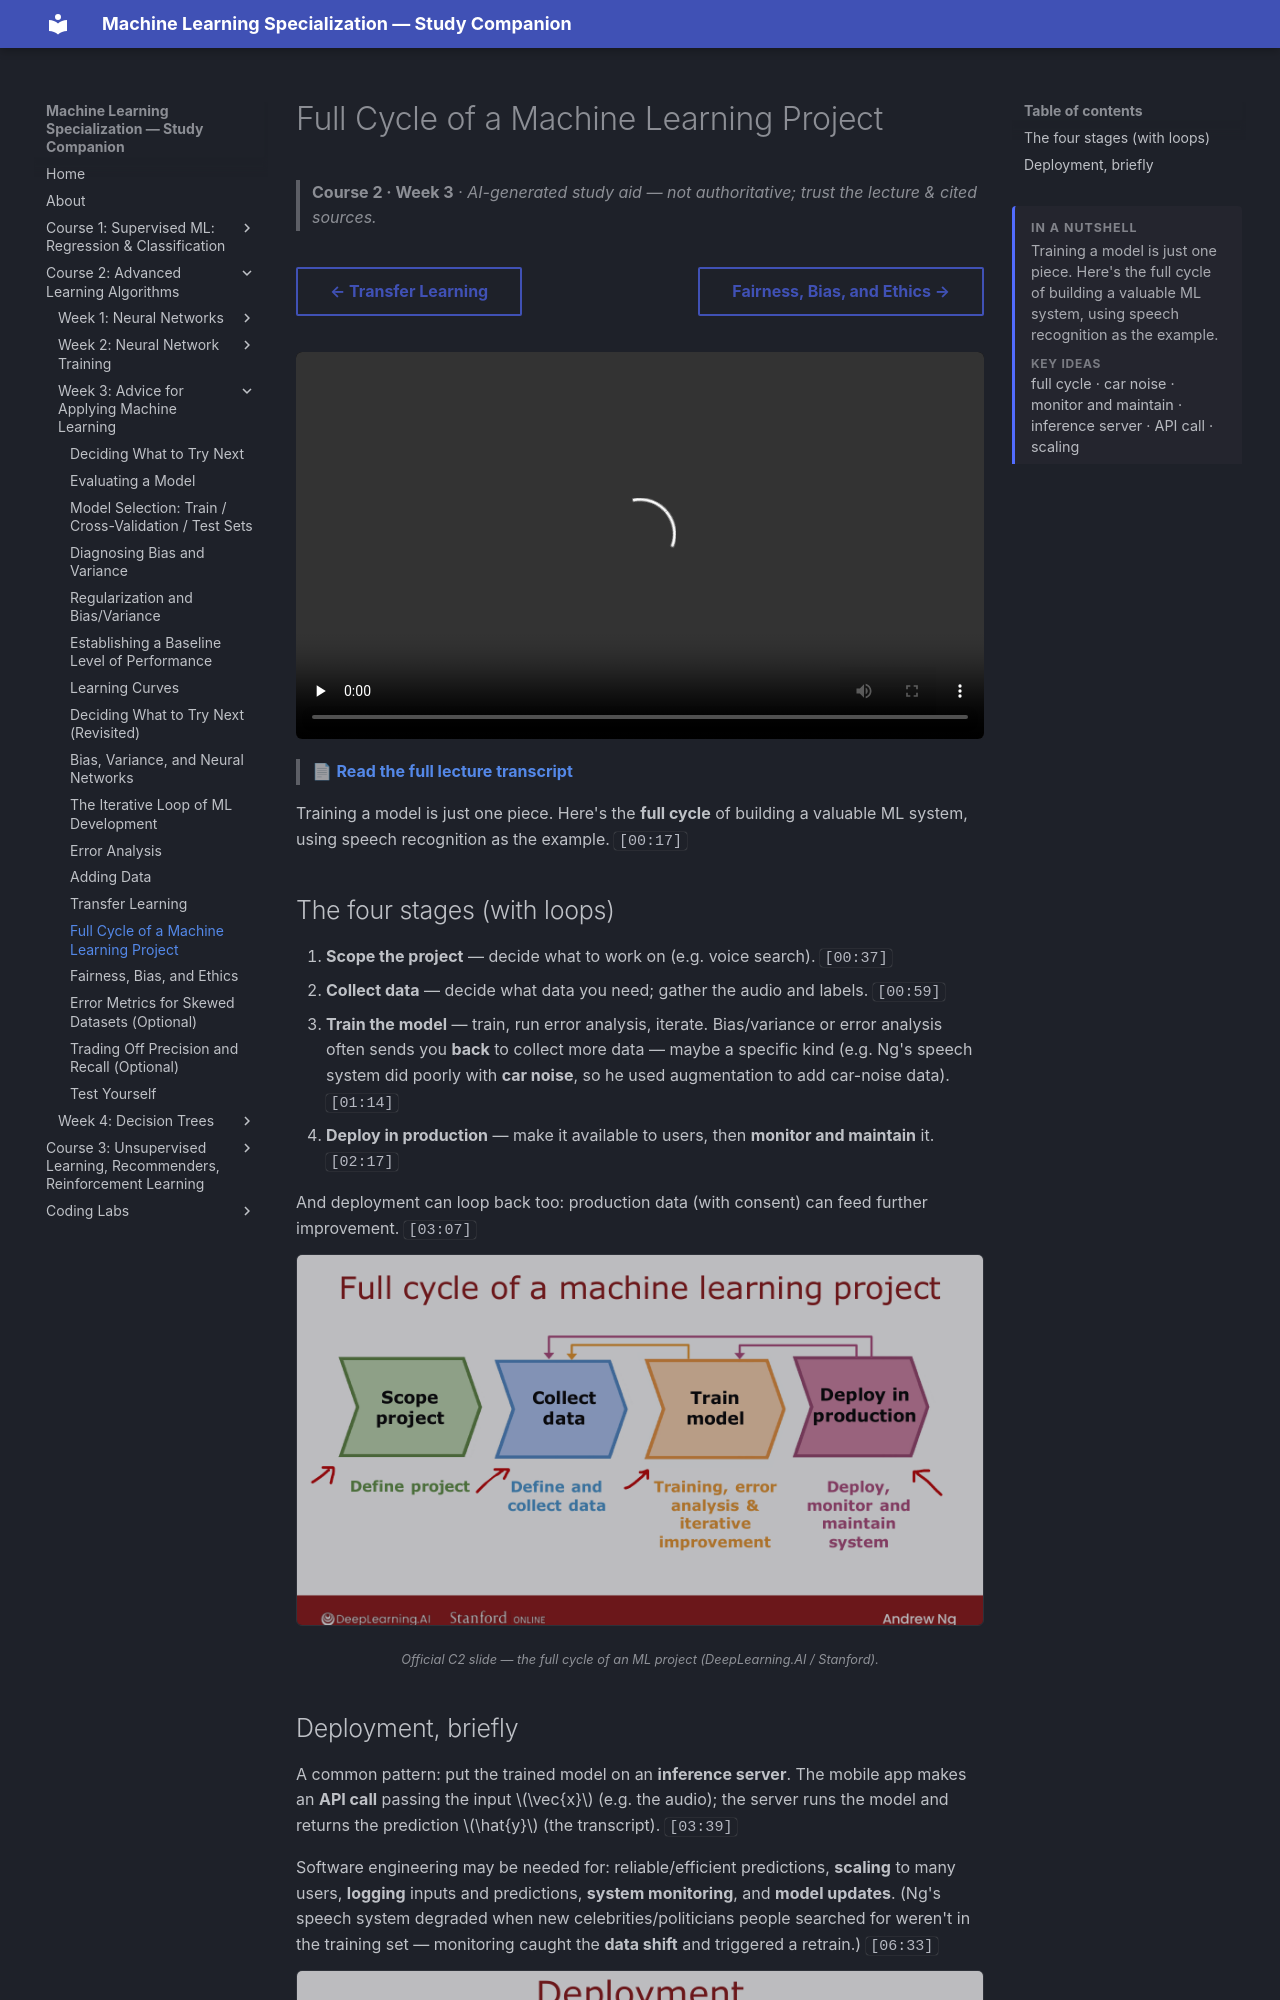

repository: pcpuwu/ml-spec-wiki · page: course-2/week-3/full-cycle-of-a-machine-learning-project/index.html · generator: mkdocs

---
summary: '<p>Training a model is just one piece. Here&#x27;s the full cycle of building a valuable ML system, using speech recognition as the example.</p><span class="toc-summary__sub">Key ideas</span><p class="toc-summary__chips">full cycle · car noise · monitor and maintain · inference server · API call · scaling</p>'
---
# Full Cycle of a Machine Learning Project

> **Course 2 · Week 3** · _AI-generated study aid — not authoritative; trust the lecture & cited sources._

<div class="ep-nav" markdown>

[← Transfer Learning](../../course-2/week-3/transfer-learning-using-data-from-a-different-task.md){ .md-button }

[Fairness, Bias, and Ethics →](../../course-2/week-3/fairness-bias-and-ethics.md){ .md-button }

</div>

<div class="video-wrap"><video controls preload="none" playsinline src="https://dyckms5inbsqq.cloudfront.net/dlai/advanced-learning-algorithms/W3/L14-C2W3L3S05-Full-cycle-of-a-machin/lc-advanced-learning-algorithms-W3-L14-C2W3L3S05-Full-cycle-of-a-machin-master_360p.mp4?v=1752484668">Your browser can't play this video — <a href="https://dyckms5inbsqq.cloudfront.net/dlai/advanced-learning-algorithms/W3/L14-C2W3L3S05-Full-cycle-of-a-machin/lc-advanced-learning-algorithms-W3-L14-C2W3L3S05-Full-cycle-of-a-machin-master_360p.mp4?v=1752484668">download the lecture</a>.</video></div>

> 📄 **[Read the full lecture transcript](full-cycle-of-a-machine-learning-project-transcript.md)**

Training a model is just one piece. Here's the **full cycle** of building a valuable ML
system, using speech recognition as the example. `[00:17]`

## The four stages (with loops)

1. **Scope the project** — decide what to work on (e.g. voice search). `[00:37]`
2. **Collect data** — decide what data you need; gather the audio and labels. `[00:59]`
3. **Train the model** — train, run error analysis, iterate. Bias/variance or error analysis
   often sends you **back** to collect more data — maybe a specific kind (e.g. Ng's speech
   system did poorly with **car noise**, so he used augmentation to add car-noise data). `[01:14]`
4. **Deploy in production** — make it available to users, then **monitor and maintain** it. `[02:17]`

And deployment can loop back too: production data (with consent) can feed further
improvement. `[03:07]`

![The full cycle: scope → collect data → train model → deploy, with loops back to collect more data](full-cycle.png){ .slide }
_Official C2 slide — the full cycle of an ML project (DeepLearning.AI / Stanford)._
{ .slide-cap }
